Labelled photos from "dataset_split", an image-classification folder in zabilaww/Kesegaran. The possible labels are: segar, tidak segar.

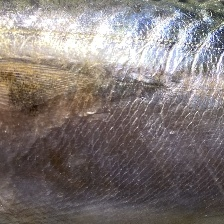
Label: segar

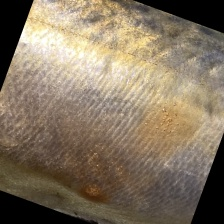
Label: tidak segar

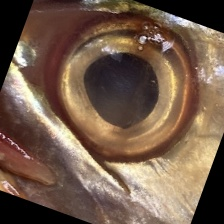
Label: tidak segar

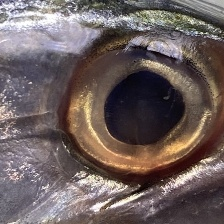
Label: segar

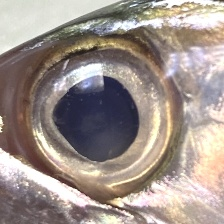
Label: segar

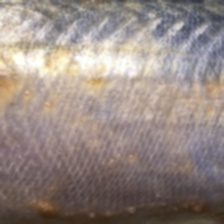
Label: tidak segar
